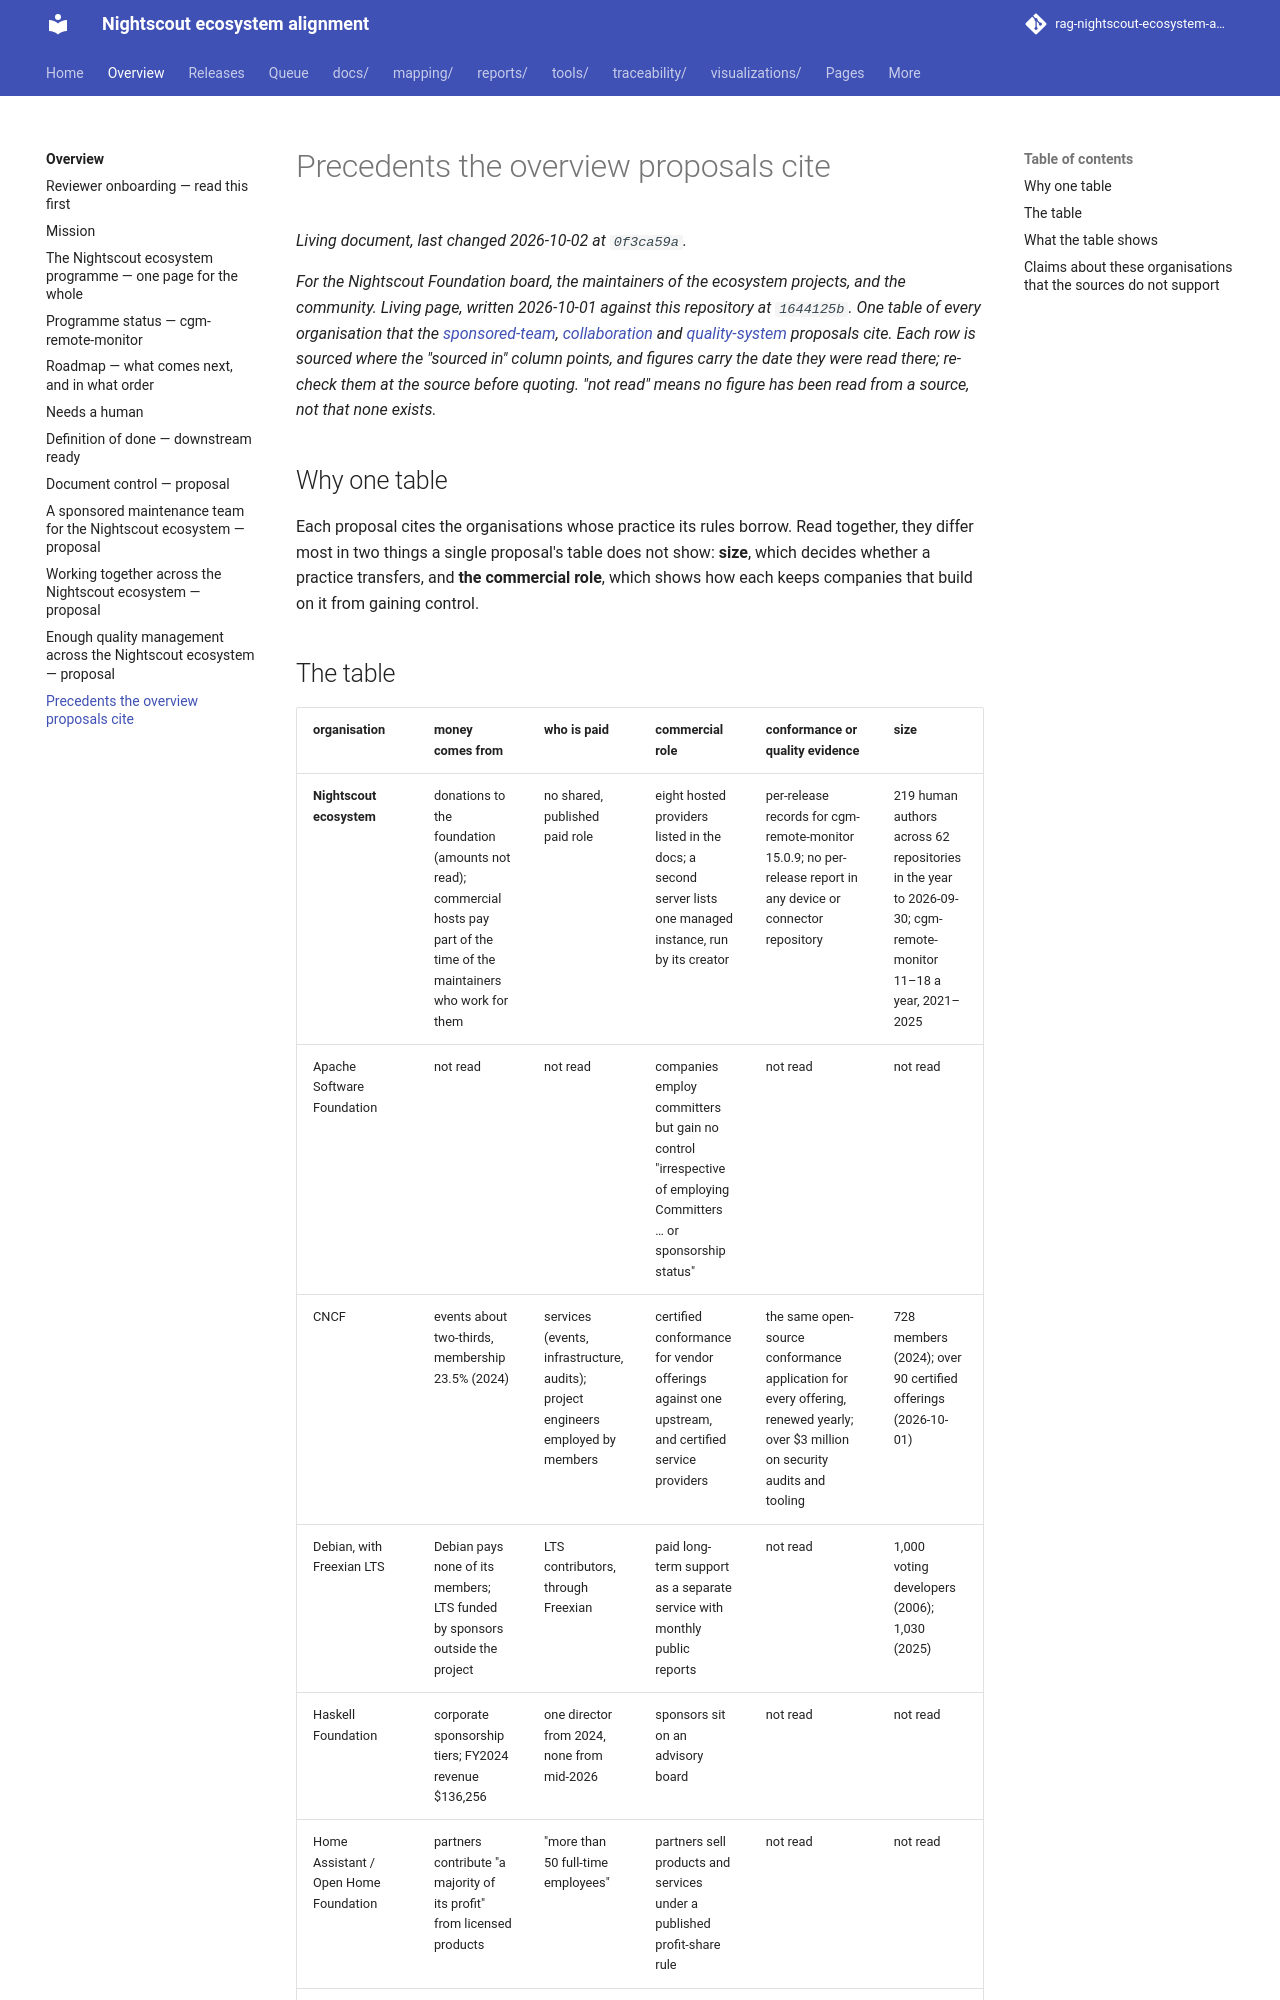

repository: bewest/rag-nightscout-ecosystem-alignment · page: docs/00-overview/PRECEDENTS.html · generator: mkdocs

# Precedents the overview proposals cite

*For the Nightscout Foundation board, the maintainers of the ecosystem projects, and the community.
Living page, written 2026-10-01 against this repository at `1644125b`. One table of every
organisation that the [sponsored-team](SPONSORED-TEAM-PROPOSAL.md),
[collaboration](COLLABORATION-MODEL.md) and [quality-system](QUALITY-SYSTEM.md) proposals cite. Each
row is sourced where the "sourced in" column points, and figures carry the date they were read
there; re-check them at the source before quoting. "not read" means no figure has been read from a
source, not that none exists.*

## Why one table

Each proposal cites the organisations whose practice its rules borrow. Read together, they differ
most in two things a single proposal's table does not show: **size**, which decides whether a
practice transfers, and **the commercial role**, which shows how each keeps companies that build on
it from gaining control.
